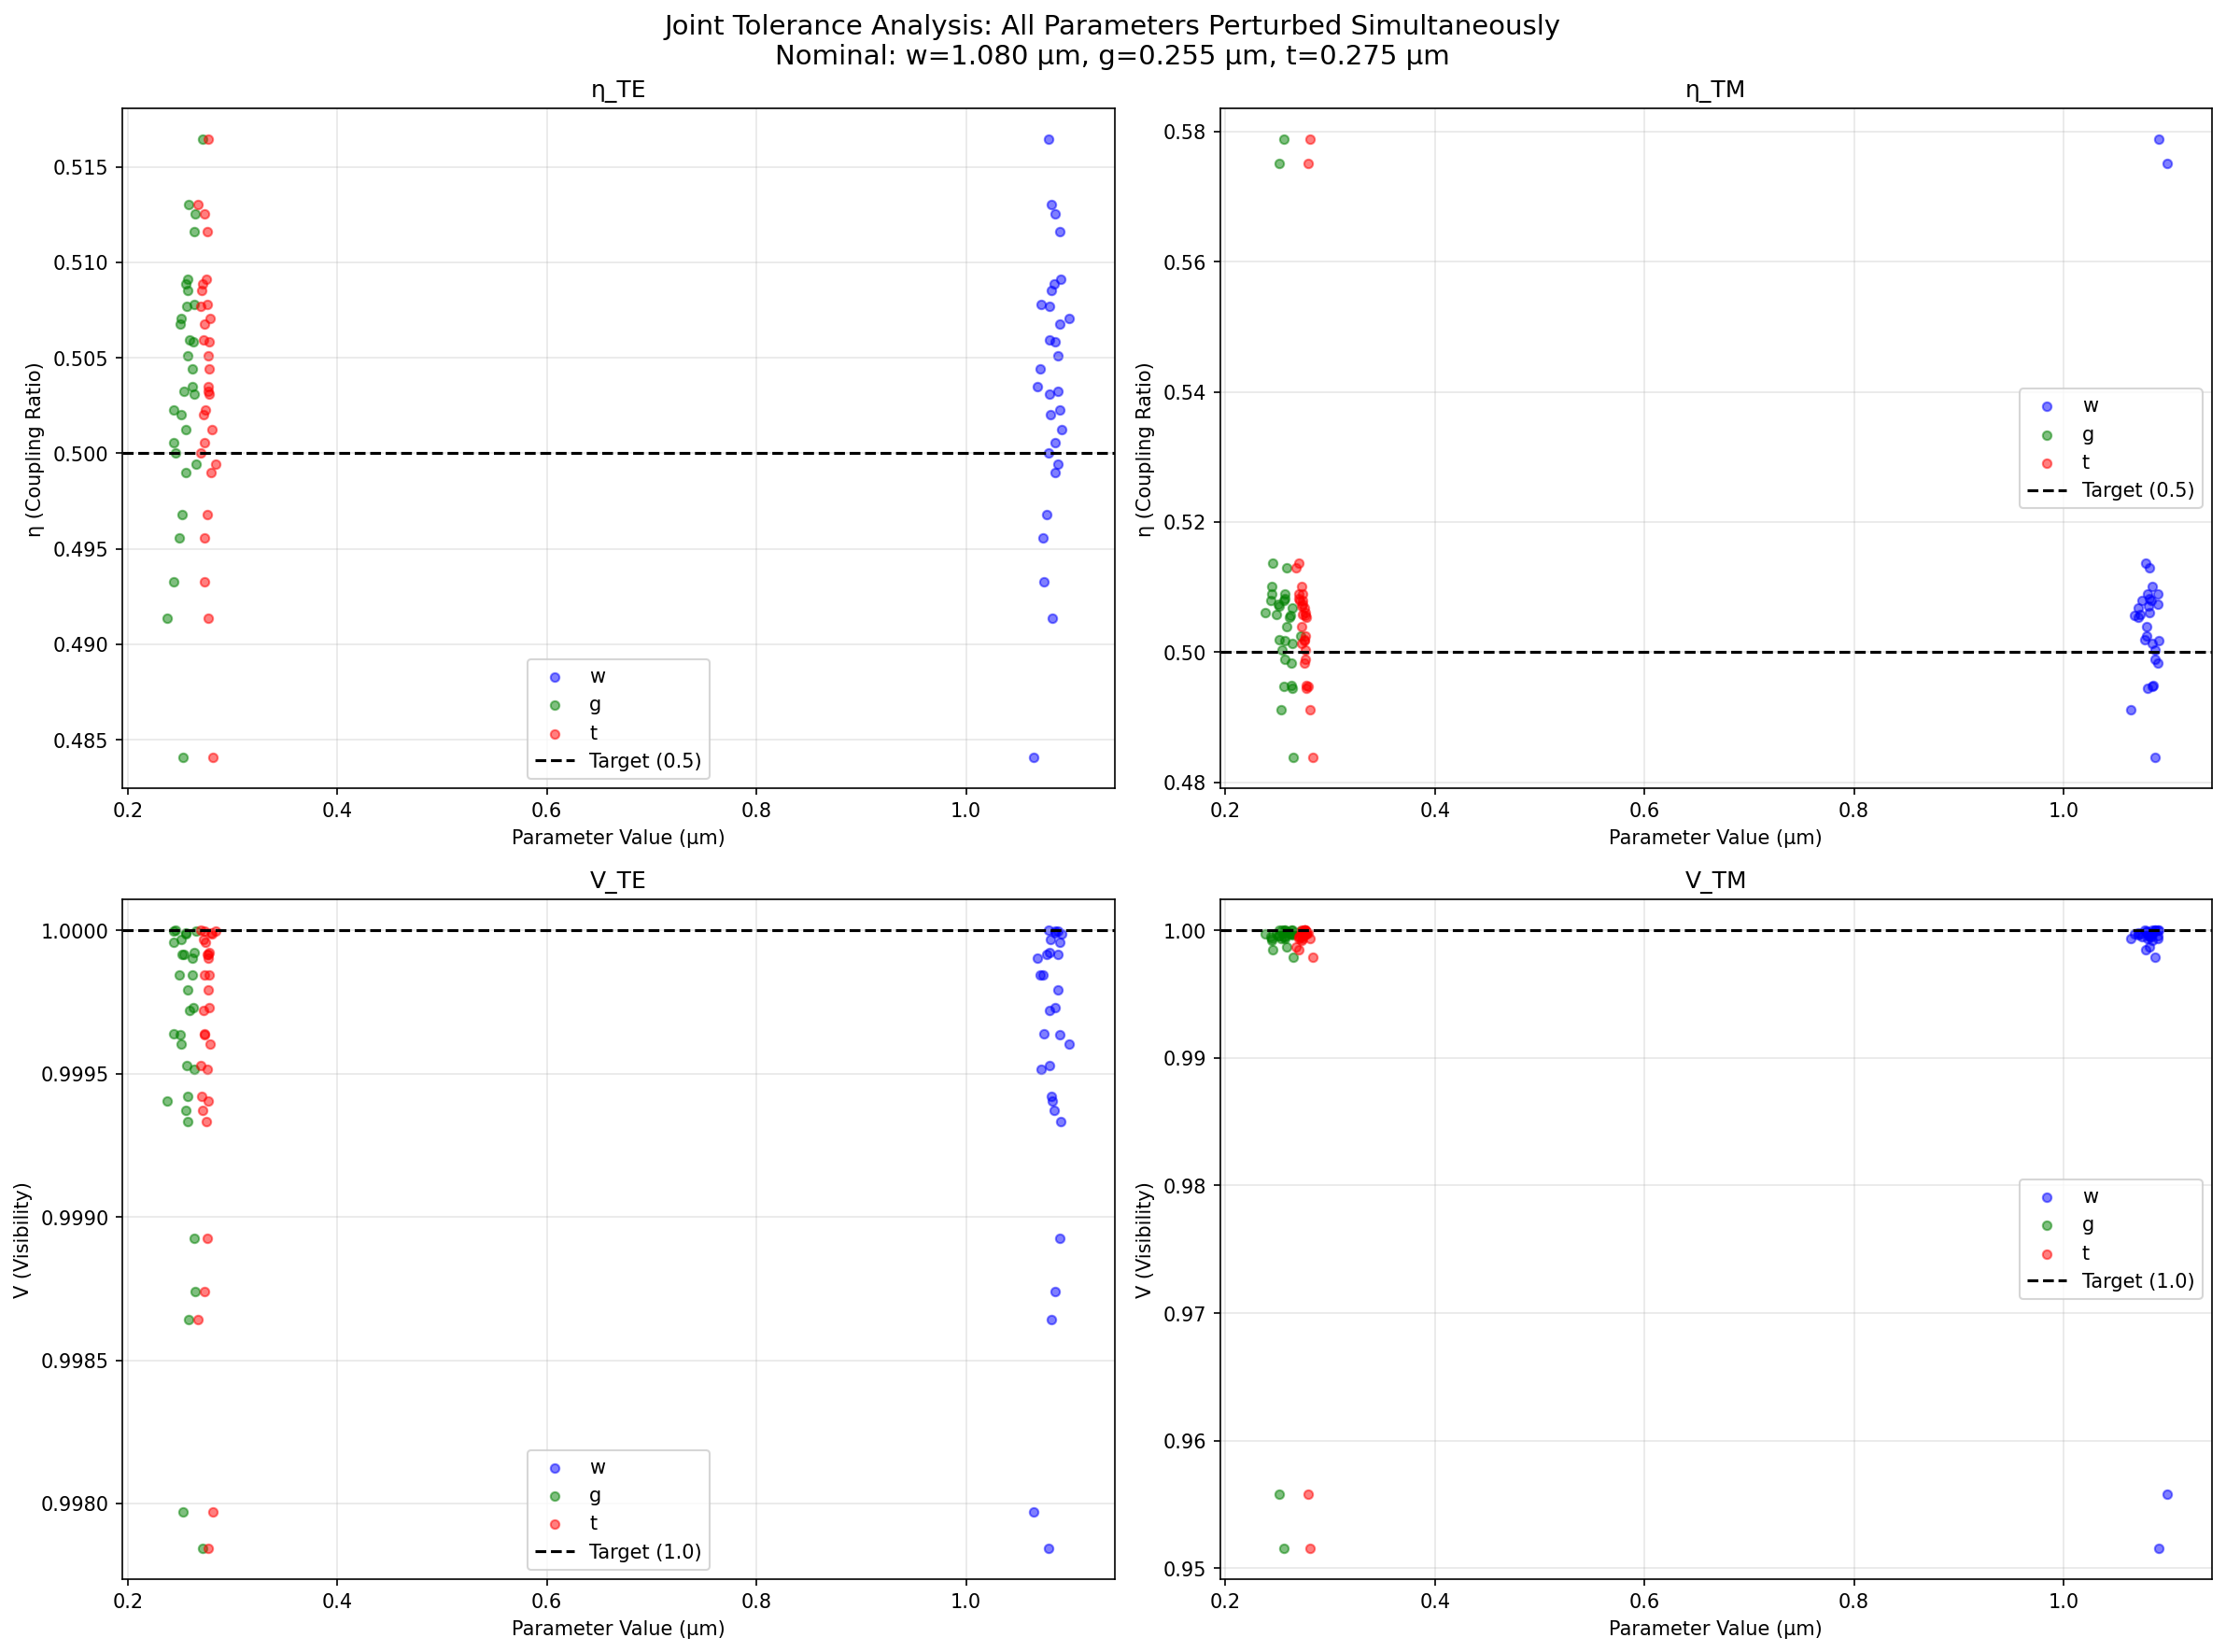

The data file committed next to this chart (first rows):
# Nominal geometry: w=1.080000, g=0.255000, t=0.275000
# Delta_w_star: -0.323581
# Delta_w_manual: True
# L_c: 8.488895
# Lambda0: 1.550000
# Variable: joint
# Sigma_w_nm: 7.0
# Sigma_g_nm: 7.0
# Sigma_t_nm: 3.5
w_value, g_value, t_value, eta_TE, eta_TM, V_TE, V_TM
1.086, 0.2509, 0.2722, 0.5061, 0.5085, 0.9997, 0.9994
1.088, 0.2634, 0.277, 0.5089, 0.4956, 0.9994, 0.9998
1.076, 0.2491, 0.2675, 0.5025, 0.5153, 1, 0.9981
1.07, 0.2497, 0.2772, 0.4897, 0.4989, 0.9991, 1
1.077, 0.2659, 0.274, 0.5145, 0.5089, 0.9983, 0.9994
1.085, 0.2515, 0.2756, 0.5017, 0.5026, 1, 0.9999
1.073, 0.2636, 0.2738, 0.5108, 0.5098, 0.9991, 0.9992
1.076, 0.2619, 0.2752, 0.5025, 0.4979, 0.9999, 1
1.097, 0.2489, 0.2779, 0.5057, 0.5721, 0.9997, 0.9592
1.073, 0.2518, 0.2703, 0.5002, 0.5094, 1, 0.9993
1.084, 0.2463, 0.2806, 0.4923, 0.4968, 0.9995, 0.9999
1.087, 0.2684, 0.2748, 0.5141, 0.4969, 0.9984, 0.9999
1.077, 0.2578, 0.2766, 0.4991, 0.4976, 1, 1
1.083, 0.2676, 0.2784, 0.5057, 0.4911, 0.9997, 0.9994
1.081, 0.2511, 0.2726, 0.502, 0.5071, 1, 0.9996
1.087, 0.2538, 0.2766, 0.5032, 0.5004, 0.9999, 1
1.073, 0.2489, 0.2733, 0.4956, 0.5057, 0.9998, 0.9997
1.068, 0.2619, 0.2767, 0.5035, 0.5057, 0.9999, 0.9997
1.082, 0.2569, 0.2704, 0.5085, 0.5082, 0.9994, 0.9995
1.087, 0.2649, 0.2834, 0.4994, 0.4838, 1, 0.9979
1.091, 0.2555, 0.2807, 0.5012, 0.5788, 1, 0.9516
1.09, 0.2502, 0.2733, 0.5067, 0.5074, 0.9996, 0.9996
1.088, 0.257, 0.2767, 0.5051, 0.499, 0.9998, 1
1.099, 0.2512, 0.2788, 0.507, 0.5751, 0.9996, 0.9558
1.079, 0.2453, 0.2697, 0.5, 0.5137, 1, 0.9985
1.08, 0.2636, 0.2772, 0.5031, 0.4944, 0.9999, 0.9997
1.085, 0.2441, 0.2728, 0.5006, 0.5101, 1, 0.9992
1.085, 0.2627, 0.2774, 0.5058, 0.4949, 0.9997, 0.9998
1.09, 0.2631, 0.2756, 0.5116, 0.4983, 0.9989, 1
1.091, 0.2568, 0.2751, 0.5091, 0.5018, 0.9993, 1
1.084, 0.2558, 0.2711, 0.5089, 0.508, 0.9994, 0.9995
1.085, 0.2643, 0.273, 0.5126, 0.5014, 0.9987, 1
1.08, 0.2565, 0.27, 0.5077, 0.5089, 0.9995, 0.9994
1.071, 0.2611, 0.2775, 0.5044, 0.5054, 0.9998, 0.9998
1.077, 0.2514, 0.2756, 0.4968, 0.5019, 0.9999, 1
1.075, 0.2435, 0.2733, 0.4933, 0.508, 0.9996, 0.9995
1.064, 0.2529, 0.2811, 0.4841, 0.4911, 0.998, 0.9994
1.085, 0.2555, 0.2794, 0.499, 0.4948, 1, 0.9998
1.071, 0.2637, 0.2756, 0.5078, 0.5067, 0.9995, 0.9996
1.08, 0.2585, 0.2726, 0.5059, 0.5039, 0.9997, 0.9999
1.082, 0.2379, 0.2766, 0.4914, 0.506, 0.9994, 0.9997
1.09, 0.2441, 0.2738, 0.5023, 0.5089, 1, 0.9994
1.079, 0.2717, 0.2767, 0.5164, 0.5025, 0.9978, 0.9999
1.082, 0.2585, 0.2671, 0.513, 0.513, 0.9986, 0.9987
